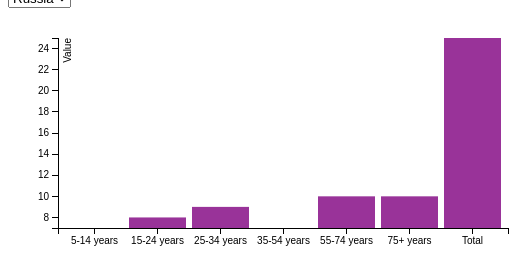
D3 v3 page, settled after 360 driven frames (6 s of simulated time); the page loaded 1 data file(s).


            // Load and munge data, then make the visualization.
            //var fileName = "cereal-detailed.csv";
            //var nutritionFields = ["5-14 years","15-24 years","25-34 years","35-54 years","55-74 years","75+ years","Total"];
  var nutritionFields = ["5-14 years", "15-24 years","25-34 years","35-54 years","55-74 years","75+ years","Total"];
            d3.csv("data4.csv", function(error, data) {
                var cerealMap = {};
                data.forEach(function(d) {
                    var cereal = d.country;
                    cerealMap[cereal] = [];

                    // { cerealName: [ bar1Val, bar2Val, ... ] }
                    nutritionFields.forEach(function(field) {
                        cerealMap[cereal].push( +d[field] );
                    });
                });
                makeVis(cerealMap);
            });

            var makeVis = function(cerealMap) {
                // Define dimensions of vis
                var margin = { top: 30, right: 50, bottom: 30, left: 50 },
                    width  = 550 - margin.left - margin.right,
                    height = 250 - margin.top  - margin.bottom;

                // Make x scale
                var xScale = d3.scale.ordinal()
                    .domain(nutritionFields)
                    .rangeRoundBands([0, width], 0.1);

                // Make y scale, the domain will be defined on bar update
                var yScale = d3.scale.linear()
                    .range([height, 0]);

                // Create canvas
                var canvas = d3.select("#vis-container")
                  .append("svg")
                    .attr("width",  width  + margin.left + margin.right)
                    .attr("height", height + margin.top  + margin.bottom)
                  .append("g")
                    .attr("transform", "translate(" + margin.left + "," + margin.top + ")");

                // Make x-axis and add to canvas
                var xAxis = d3.svg.axis()
                    .scale(xScale)
                    .orient("bottom");

                canvas.append("g")
                    .attr("class", "x axis")
                    .attr("transform", "translate(0," + height + ")")
                    .call(xAxis);

                // Make y-axis and add to canvas
                var yAxis = d3.svg.axis()
                    .scale(yScale)
                    .orient("left");

                var yAxisHandleForUpdate = canvas.append("g")
                    .attr("class", "y axis")
                    .call(yAxis);

                yAxisHandleForUpdate.append("text")
                    .attr("transform", "rotate(-90)")
                    .attr("y", 6)
                    .attr("dy", ".71em")
                    .style("text-anchor", "end")
                    .text("Value");

                var updateBars = function(data) {
                    // First update the y-axis domain to match data
                    yScale.domain( d3.extent(data) );
                    yAxisHandleForUpdate.call(yAxis);

                    var bars = canvas.selectAll(".bar").data(data);

                    // Add bars for new data
                    bars.enter()
                      .append("rect")
                        .attr("class", "bar")
                        .attr("x", function(d,i) { return xScale( nutritionFields[i] ); })
                        .attr("width", xScale.rangeBand())
                        .attr("y", function(d,i) { return yScale(d); })
                        .attr("height", function(d,i) { return height - yScale(d); });

                    // Update old ones, already have x / width from before
                    bars
                        .transition().duration(250)
                        .attr("y", function(d,i) { return yScale(d); })
                        .attr("height", function(d,i) { return height - yScale(d); });

                    // Remove old ones
                    bars.exit().remove();
                };

                // Handler for dropdown value change
                var dropdownChange = function() {
                    var newCereal = d3.select(this).property('value'),
                        newData   = cerealMap[newCereal];

                    updateBars(newData);
                };

                // Get names of cereals, for dropdown
                var cereals = Object.keys(cerealMap).sort();

                var dropdown = d3.select("#vis-container")
                    .insert("select", "svg")
                    .on("change", dropdownChange);

                dropdown.selectAll("option")
                    .data(cereals)
                  .enter().append("option")
                    .attr("value", function (d) { return d; })
                    .text(function (d) {
                        return d[0].toUpperCase() + d.slice(1,d.length); // capitalize 1st letter
                    });

                var initialData = cerealMap[ cereals[0] ];
                updateBars(initialData);
            };
        

### data: data4.csv
country, 1, 1, 5-14 years, 15-24 years, 25-34 years, 35-54 years, 55-74 years, 75+ years, Total
Russia, 1, 1, 7, 8, 9, 7, 10, 10, 25
USA, 1, 1, 12, 10, 10, 15, 10, 10, 25